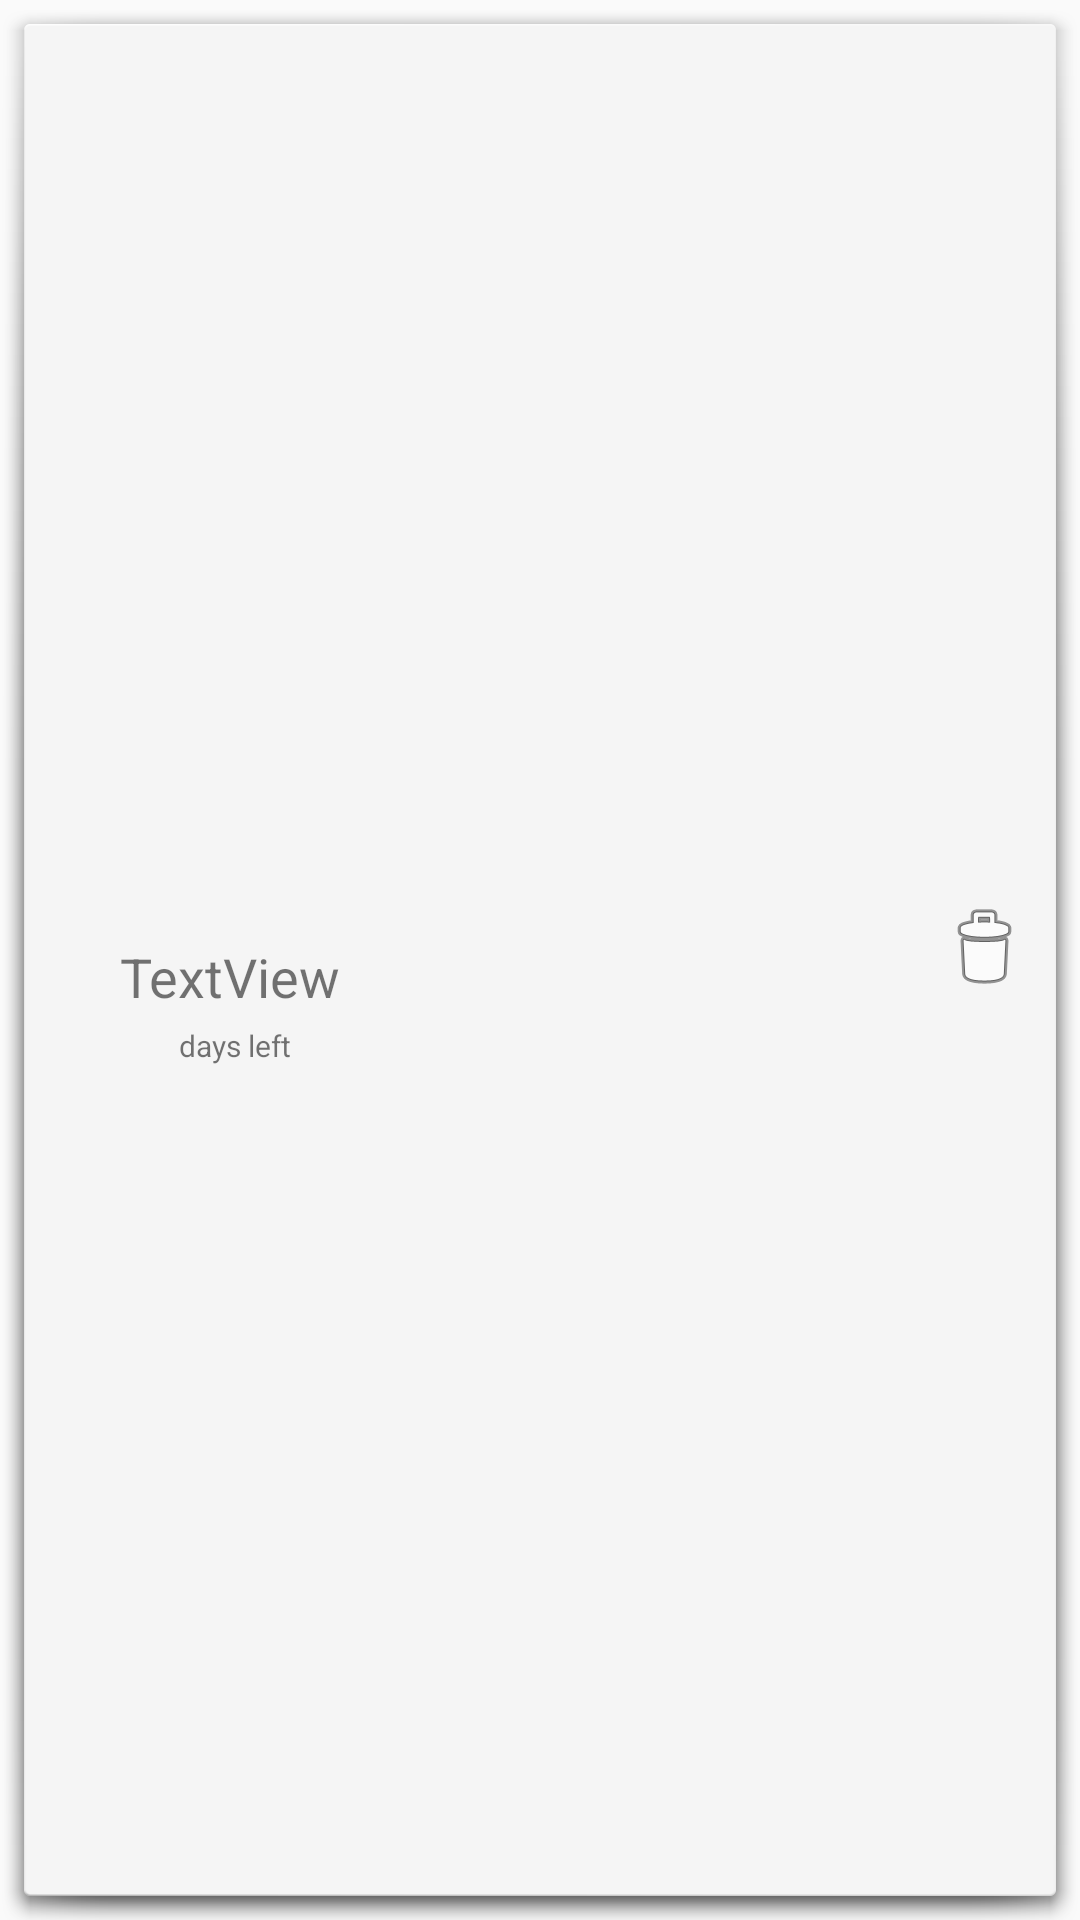

Reconstruct the res/layout file that produces this screen, plus the resources it refers to.
<!-- AndroidManifest.xml: application theme AppTheme -->
<!-- res/layout/activity_list_view.xml -->
<?xml version="1.0" encoding="utf-8"?>
<android.support.constraint.ConstraintLayout xmlns:android="http://schemas.android.com/apk/res/android"
    xmlns:app="http://schemas.android.com/apk/res-auto"
    xmlns:tools="http://schemas.android.com/tools"
    android:layout_width="match_parent"
    android:layout_height="100dp"
    android:background="@android:drawable/dialog_holo_light_frame"
    app:layout_goneMarginBottom="20dp">


    <TextView
        android:id="@+id/daysLeftView"
        android:layout_width="wrap_content"
        android:layout_height="wrap_content"
        android:layout_marginLeft="32dp"
        android:text="TextView"
        android:textSize="18sp"
        app:layout_constraintLeft_toLeftOf="parent"
        app:layout_constraintTop_toTopOf="parent"
        android:layout_marginTop="0dp"
        app:layout_constraintBottom_toBottomOf="parent"
        android:layout_marginBottom="8dp"
        app:layout_constraintVertical_bias="0.516" />

    <TextView
        android:id="@+id/categoryListView"
        android:layout_width="0dp"
        android:layout_height="wrap_content"
        android:layout_marginBottom="8dp"
        android:layout_marginLeft="32dp"
        android:layout_marginRight="8dp"
        android:layout_marginTop="0dp"
        android:textSize="14sp"
        app:layout_constraintBottom_toBottomOf="parent"
        app:layout_constraintHorizontal_bias="0.0"
        app:layout_constraintLeft_toRightOf="@+id/daysLeftView"
        app:layout_constraintRight_toRightOf="parent"
        app:layout_constraintTop_toBottomOf="@+id/titleListView"
        app:layout_constraintVertical_bias="0.125" />

    <TextView
        android:id="@+id/titleListView"
        android:layout_width="0dp"
        android:layout_height="wrap_content"
        android:layout_marginBottom="8dp"
        android:layout_marginLeft="32dp"
        android:layout_marginRight="8dp"
        android:layout_marginTop="0dp"
        android:ellipsize="end"
        android:lines="1"
        android:maxLines="1"
        android:onClick="onTaskPressed"
        android:scrollHorizontally="true"
        android:textSize="22sp"
        app:layout_constraintBottom_toBottomOf="parent"
        app:layout_constraintLeft_toRightOf="@+id/daysLeftView"
        app:layout_constraintRight_toLeftOf="@+id/deleteImageButton"
        app:layout_constraintTop_toTopOf="parent" />

    <ImageButton
        android:id="@+id/deleteImageButton"
        android:layout_width="0dp"
        android:layout_height="wrap_content"
        android:layout_marginRight="8dp"
        android:layout_marginTop="0dp"
        android:background="@android:drawable/ic_menu_delete"
        android:onClick="onDeleteItemButtonPressed"
        app:layout_constraintRight_toRightOf="parent"
        app:layout_constraintTop_toTopOf="parent"
        app:layout_constraintBottom_toBottomOf="parent"
        android:layout_marginBottom="8dp" />

    <TextView
        android:id="@+id/textView2"
        android:layout_width="wrap_content"
        android:layout_height="wrap_content"
        android:layout_marginTop="4dp"
        android:text="days left"
        android:textSize="10sp"
        app:layout_constraintTop_toBottomOf="@+id/daysLeftView"
        android:layout_marginRight="8dp"
        app:layout_constraintRight_toRightOf="@+id/daysLeftView"
        android:layout_marginLeft="8dp"
        app:layout_constraintLeft_toLeftOf="@+id/daysLeftView"
        app:layout_constraintHorizontal_bias="0.578" />

</android.support.constraint.ConstraintLayout>
<!-- resources referenced by this layout -->
<resources>
  <style name="AppTheme" parent="Theme.AppCompat.Light.DarkActionBar">
  
          
          <item name="colorPrimary">@color/colorPrimary</item>
          <item name="colorPrimaryDark">@color/colorPrimaryDark</item>
          <item name="colorAccent">@color/colorAccent</item>
      </style>
  <color name="colorPrimary">#3f51b5</color>
  <color name="colorPrimaryDark">#303f9f</color>
  <color name="colorAccent">#ff4081</color>
</resources>
